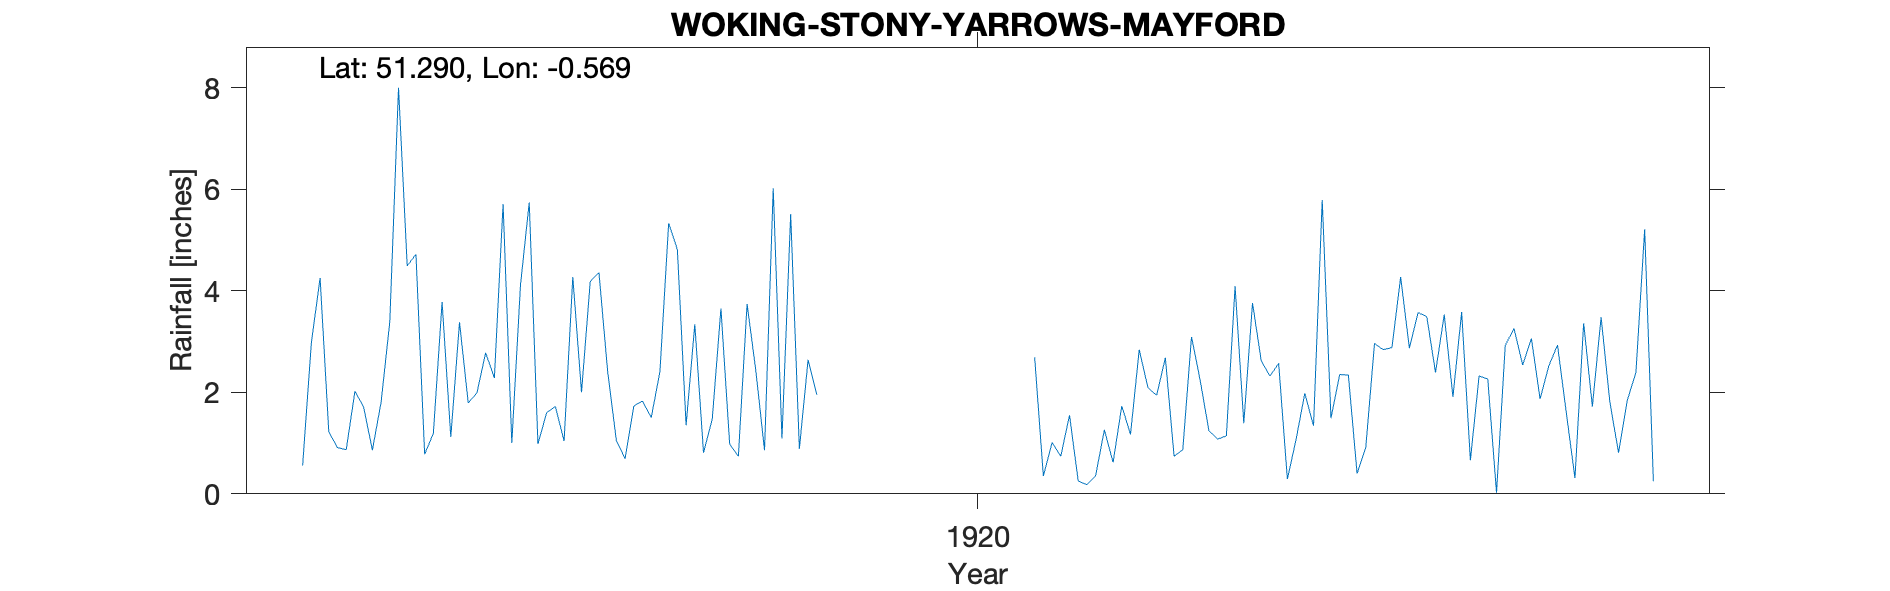

Values plotted in this chart, from the file beside it:
WOKING-STONY-YARROWS-MAYFORD, , , , , , , , , , , , , , , , , , , , , 
Grid ref, SU999555, Long, -0.5688, Lat, 51.29, Elevation, 140, ft., , , , , , , , , , , , , 
Station no, RR8764, , , , , , , , , , , , , , , , , , , , 
, 1910, 1911, 1912, 1913, 1914, 1915, 1916, 1917, 1918, 1919, 1920, 1921, 1922, 1923, 1924, 1925, 1926, 1927, 1928, 1929, 1930
January, , , , , 0.56, 4.49, 1, 1.05, 3.65, , , 2.69, 2.84, 1.39, 2.34, 1.91, 2.93, , , , 
February, , , , , 2.98, 4.72, 4.12, 0.69, 0.98, , , 0.35, 2.09, 3.76, 0.4, 3.58, 1.61, , , , 
March, , , , , 4.25, 0.78, 5.74, 1.73, 0.74, , , 1.01, 1.94, 2.62, 0.92, 0.66, 0.31, , , , 
April, , , , , 1.22, 1.19, 0.98, 1.83, 3.74, , , 0.74, 2.68, 2.32, 2.96, 2.32, 3.36, , , , 
May, , , , , 0.91, 3.78, 1.6, 1.5, 2.43, , , 1.55, 0.74, 2.57, 2.84, 2.26, 1.72, , , , 
June, , , , , 0.87, 1.12, 1.72, 2.41, 0.86, , , 0.25, 0.87, 0.29, 2.88, 0.02, 3.48, , , , 
July, , , , , 2.02, 3.38, 1.04, 5.33, 6.02, , , 0.18, 3.09, 1.07, 4.27, 2.92, 1.82, , , , 
August, , , , , 1.71, 1.79, 4.27, 4.81, 1.09, , , 0.36, 2.23, 1.98, 2.87, 3.26, 0.81, , , , 
September, , , , , 0.86, 1.99, 2, 1.35, 5.51, , , 1.26, 1.24, 1.34, 3.57, 2.54, 1.84, , , , 
October, , , , , 1.8, 2.78, 4.18, 3.34, 0.89, , , 0.62, 1.08, 5.79, 3.49, 3.06, 2.39, , , , 
November, , , , , 3.39, 2.28, 4.36, 0.81, 2.64, , , 1.73, 1.14, 1.49, 2.39, 1.87, 5.21, , , , 
December, , , , , 8, 5.71, 2.41, 1.47, 1.95, , , 1.17, 4.09, 2.35, 3.53, 2.52, 0.25, , , , 
Total, , , , , 28.57, 34.01, 33.42, 26.32, 30.5, , , 11.91, 24.03, 26.97, 32.46, 26.92, 25.73, , , , 
NGR is Stony Yarrows. Altitudes match., , , , , , , , , , , , , , , , , , , , , 
850m from WOKING-WESTFIELD and adds a fe…, , , , , , , , , , , , , , , , , , , , , 
